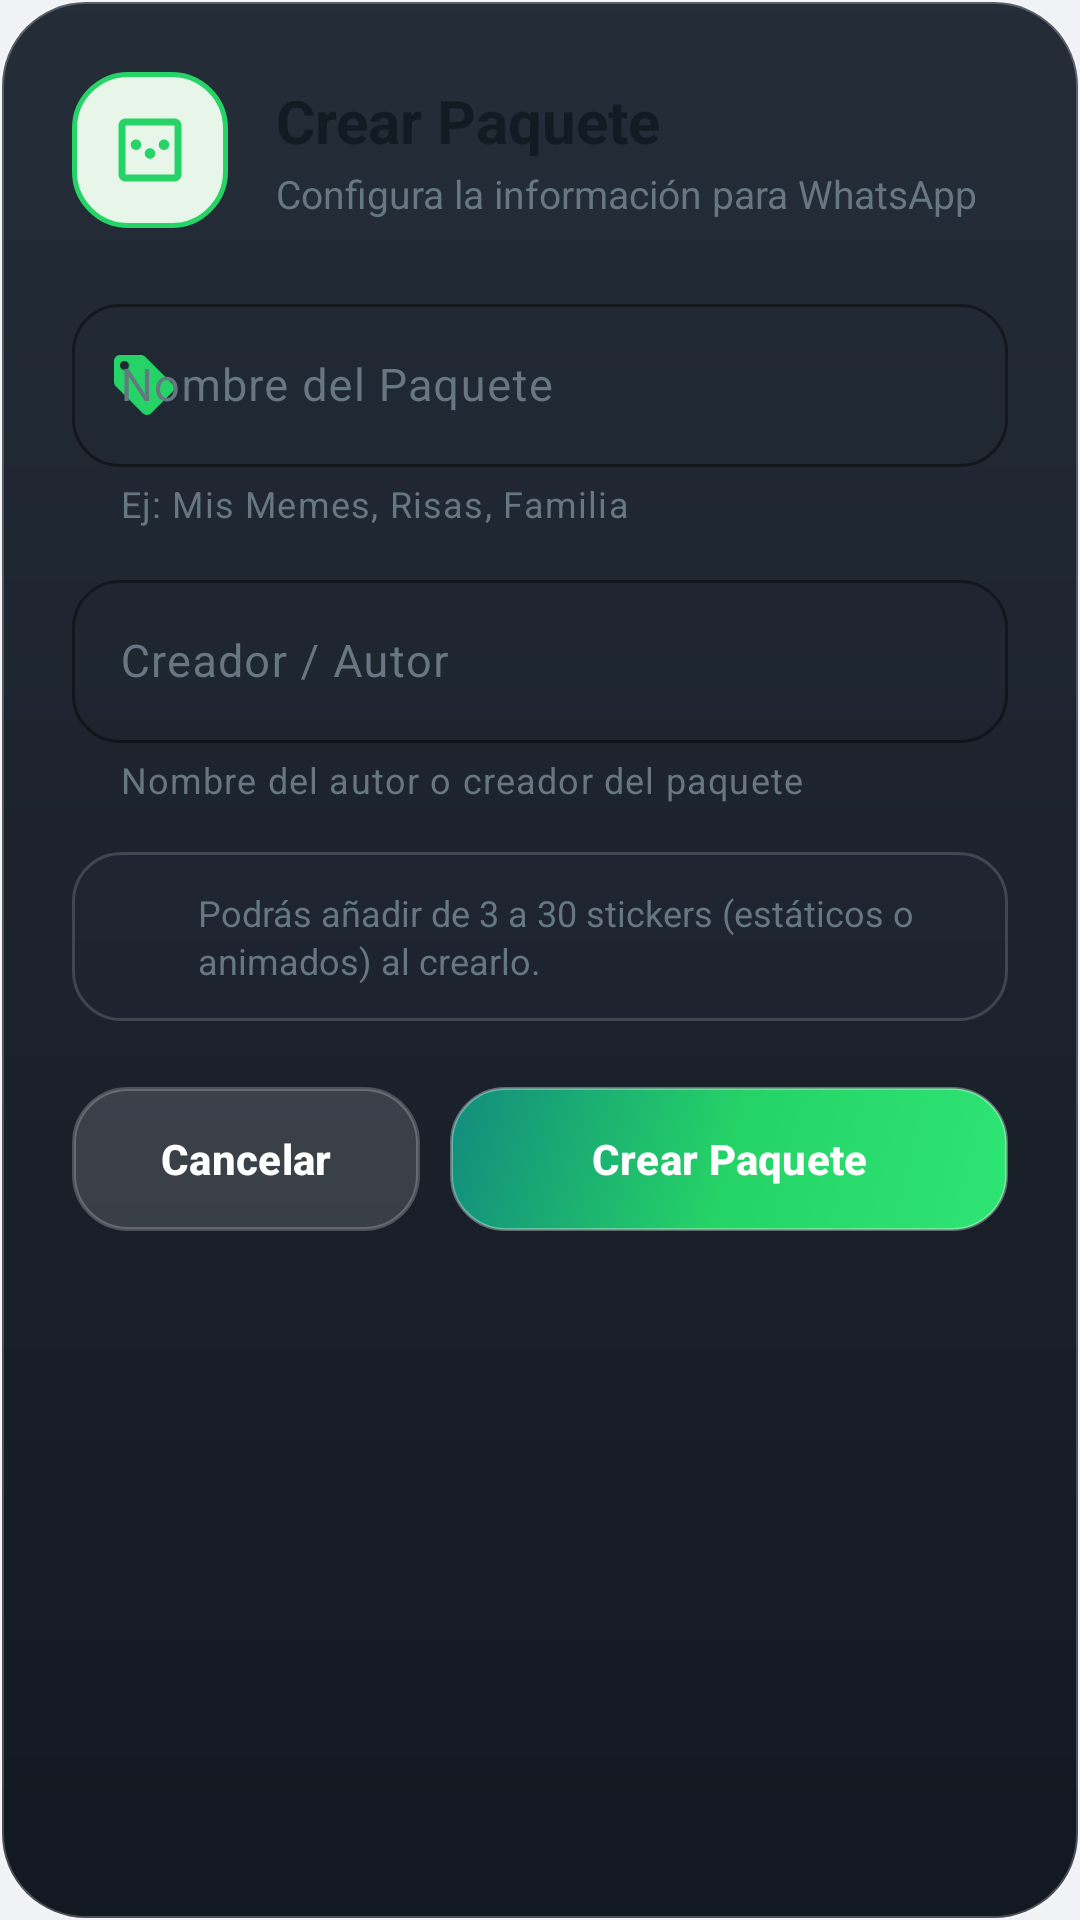

The Android layout XML behind this screen, and the referenced resources:
<!-- AndroidManifest.xml: application theme Theme.WhatsAppStickerMaker -->
<!-- res/layout/dialog_create_pack.xml -->
<?xml version="1.0" encoding="utf-8"?>
<LinearLayout xmlns:android="http://schemas.android.com/apk/res/android"
    xmlns:app="http://schemas.android.com/apk/res-auto"
    android:layout_width="match_parent"
    android:layout_height="wrap_content"
    android:background="@drawable/bg_liquid_glass_dialog"
    android:orientation="vertical"
    android:padding="24dp">

    
    <LinearLayout
        android:layout_width="match_parent"
        android:layout_height="wrap_content"
        android:gravity="center_vertical"
        android:orientation="horizontal">

        <ImageView
            android:layout_width="52dp"
            android:layout_height="52dp"
            android:background="@drawable/bg_dialog_icon_squircle"
            android:contentDescription="@null"
            android:padding="12dp"
            android:src="@drawable/ic_sticker_pack"
            app:tint="@color/accent_whatsapp" />

        <LinearLayout
            android:layout_width="0dp"
            android:layout_height="wrap_content"
            android:layout_marginStart="16dp"
            android:layout_weight="1"
            android:orientation="vertical">

            <TextView
                android:layout_width="wrap_content"
                android:layout_height="wrap_content"
                android:text="Crear Paquete"
                android:textColor="@color/text_primary"
                android:textSize="20sp"
                android:textStyle="bold" />

            <TextView
                android:layout_width="wrap_content"
                android:layout_height="wrap_content"
                android:layout_marginTop="2dp"
                android:text="Configura la información para WhatsApp"
                android:textColor="@color/text_secondary"
                android:textSize="13sp" />

        </LinearLayout>

    </LinearLayout>

    
    <com.google.android.material.textfield.TextInputLayout
        android:id="@+id/tilPackName"
        style="@style/Widget.Material3.TextInputLayout.OutlinedBox"
        android:layout_width="match_parent"
        android:layout_height="wrap_content"
        android:layout_marginTop="20dp"
        android:hint="@string/pack_name_hint"
        app:boxCornerRadiusBottomEnd="16dp"
        app:boxCornerRadiusBottomStart="16dp"
        app:boxCornerRadiusTopEnd="16dp"
        app:boxCornerRadiusTopStart="16dp"
        app:boxStrokeColor="@color/accent_whatsapp"
        app:endIconMode="clear_text"
        app:endIconTint="@color/text_secondary"
        app:helperText="Ej: Mis Memes, Risas, Familia"
        app:helperTextTextColor="@color/text_secondary"
        app:hintTextColor="@color/accent_whatsapp"
        app:startIconDrawable="@drawable/ic_tag"
        app:startIconTint="@color/accent_whatsapp">

        <com.google.android.material.textfield.TextInputEditText
            android:id="@+id/etPackName"
            android:layout_width="match_parent"
            android:layout_height="wrap_content"
            android:inputType="textCapSentences"
            android:maxLength="128"
            android:textColor="@color/text_primary"
            android:textSize="15sp" />

    </com.google.android.material.textfield.TextInputLayout>

    
    <com.google.android.material.textfield.TextInputLayout
        android:id="@+id/tilPublisher"
        style="@style/Widget.Material3.TextInputLayout.OutlinedBox"
        android:layout_width="match_parent"
        android:layout_height="wrap_content"
        android:layout_marginTop="12dp"
        android:hint="@string/publisher_hint"
        app:boxCornerRadiusBottomEnd="16dp"
        app:boxCornerRadiusBottomStart="16dp"
        app:boxCornerRadiusTopEnd="16dp"
        app:boxCornerRadiusTopStart="16dp"
        app:boxStrokeColor="@color/accent_whatsapp"
        app:endIconMode="clear_text"
        app:endIconTint="@color/text_secondary"
        app:helperText="Nombre del autor o creador del paquete"
        app:helperTextTextColor="@color/text_secondary"
        app:hintTextColor="@color/accent_whatsapp"
        app:startIconDrawable="@drawable/ic_person"
        app:startIconTint="@color/accent_whatsapp">

        <com.google.android.material.textfield.TextInputEditText
            android:id="@+id/etPublisher"
            android:layout_width="match_parent"
            android:layout_height="wrap_content"
            android:inputType="textCapWords"
            android:maxLength="128"
            android:textColor="@color/text_primary"
            android:textSize="15sp" />

    </com.google.android.material.textfield.TextInputLayout>

    
    <LinearLayout
        android:layout_width="match_parent"
        android:layout_height="wrap_content"
        android:layout_marginTop="16dp"
        android:background="@drawable/bg_liquid_glass_banner"
        android:gravity="center_vertical"
        android:orientation="horizontal"
        android:padding="12dp">

        <ImageView
            android:layout_width="20dp"
            android:layout_height="20dp"
            android:contentDescription="@null"
            android:src="@drawable/ic_star"
            app:tint="@color/accent_whatsapp" />

        <TextView
            android:layout_width="0dp"
            android:layout_height="wrap_content"
            android:layout_marginStart="10dp"
            android:layout_weight="1"
            android:text="Podrás añadir de 3 a 30 stickers (estáticos o animados) al crearlo."
            android:textColor="@color/text_secondary"
            android:textSize="12sp"
            android:lineSpacingExtra="2dp" />

    </LinearLayout>

    
    <LinearLayout
        android:layout_width="match_parent"
        android:layout_height="wrap_content"
        android:layout_marginTop="22dp"
        android:gravity="center_vertical"
        android:orientation="horizontal">

        <com.google.android.material.button.MaterialButton
            android:id="@+id/btnCancel"
            android:layout_width="0dp"
            android:layout_height="wrap_content"
            android:minHeight="48dp"
            android:layout_weight="1"
            android:background="@drawable/bg_liquid_glass_button_secondary"
            android:text="@string/cancel"
            android:textColor="@color/white"
            android:textSize="14sp"
            android:textStyle="bold"
            app:backgroundTint="@null"
            app:cornerRadius="16dp" />

        <View
            android:layout_width="10dp"
            android:layout_height="1dp" />

        <com.google.android.material.button.MaterialButton
            android:id="@+id/btnCreatePack"
            android:layout_width="0dp"
            android:layout_height="wrap_content"
            android:minHeight="48dp"
            android:layout_weight="1.6"
            android:background="@drawable/bg_liquid_glass_button_primary"
            android:text="Crear Paquete"
            android:textColor="@color/btn_whatsapp_text"
            android:textSize="14sp"
            android:textStyle="bold"
            app:backgroundTint="@null"
            app:cornerRadius="16dp"
            app:icon="@drawable/ic_add"
            app:iconGravity="textStart"
            app:iconTint="@color/btn_whatsapp_text" />

    </LinearLayout>

</LinearLayout>
<!-- resources referenced by this layout -->
<resources>
  <color name="accent_whatsapp">#25D366</color>
  <color name="btn_whatsapp_text">#FFFFFF</color>
  <color name="text_primary">#111B21</color>
  <color name="text_secondary">#667781</color>
  <color name="white">#FFFFFF</color>
  <!-- drawable bg_dialog_icon_squircle (drawable) -->
  <?xml version="1.0" encoding="utf-8"?>
  <shape xmlns:android="http://schemas.android.com/apk/res/android"
      android:shape="rectangle">
      <corners android:radius="18dp" />
      <solid android:color="@color/tonal_green_bg" />
      <stroke
          android:width="1.5dp"
          android:color="@color/accent_whatsapp" />
  </shape>
  <!-- drawable bg_liquid_glass_banner (drawable) -->
  <?xml version="1.0" encoding="utf-8"?>
  <shape xmlns:android="http://schemas.android.com/apk/res/android"
      android:shape="rectangle">
      <corners android:radius="16dp" />
      <solid android:color="#1F283749" />
      <stroke
          android:width="1dp"
          android:color="#28FFFFFF" />
  </shape>
  <!-- drawable bg_liquid_glass_button_secondary (drawable) -->
  <?xml version="1.0" encoding="utf-8"?>
  <ripple xmlns:android="http://schemas.android.com/apk/res/android"
      android:color="#35FFFFFF">
      <item>
          <shape android:shape="rectangle">
              <corners android:radius="18dp" />
              <solid android:color="#24FFFFFF" />
              <stroke
                  android:width="1.2dp"
                  android:color="#38FFFFFF" />
          </shape>
      </item>
  </ripple>
  <!-- drawable bg_liquid_glass_dialog (drawable) -->
  <?xml version="1.0" encoding="utf-8"?>
  <shape xmlns:android="http://schemas.android.com/apk/res/android"
      android:shape="rectangle">
      <corners android:radius="28dp" />
      <gradient
          android:type="linear"
          android:angle="270"
          android:startColor="#F51B2430"
          android:centerColor="#F7141B25"
          android:endColor="#FA0E141D" />
      <stroke
          android:width="1.2dp"
          android:color="#3DFFFFFF" />
  </shape>
  <!-- drawable ic_tag (drawable) -->
  <vector xmlns:android="http://schemas.android.com/apk/res/android"
      android:width="24dp"
      android:height="24dp"
      android:viewportWidth="24"
      android:viewportHeight="24">
      <path
          android:fillColor="#FFFFFFFF"
          android:pathData="M21.41,11.58l-9,-9C12.05,2.22 11.55,2 11,2H4c-1.1,0 -2,0.9 -2,2v7c0,0.55 0.22,1.05 0.59,1.42l9,9c0.36,0.36 0.86,0.58 1.41,0.58 0.55,0 1.05,-0.22 1.41,-0.59l7,-7c0.37,-0.36 0.59,-0.86 0.59,-1.41 0,-0.55 -0.23,-1.06 -0.59,-1.42zM5.5,7C4.67,7 4,6.33 4,5.5S4.67,4 5.5,4 7,4.67 7,5.5 6.33,7 5.5,7z" />
  </vector>
  <string name="cancel">Cancelar</string>
  <string name="pack_name_hint">Nombre del Paquete</string>
  <string name="publisher_hint">Creador / Autor</string>
  <color name="tonal_green_bg">#E8F5E9</color>
  <color name="primary">#008069</color>
  <color name="primary_dark">#006954</color>
  <color name="background_light">#F0F2F5</color>
  <color name="surface_light">#FFFFFF</color>
  <color name="card_stroke">#E2E8F0</color>
  <style name="ThemeOverlay.WhatsAppStickerMaker.Dialog" parent="ThemeOverlay.Material3.MaterialAlertDialog">
          <item name="colorSurface">@color/surface_light</item>
          <item name="colorOnSurface">@color/text_primary</item>
          <item name="colorOnSurfaceVariant">@color/text_secondary</item>
          <item name="colorPrimary">@color/accent_whatsapp</item>
          <item name="shapeAppearanceCornerExtraLarge">@style/ShapeAppearance.WhatsAppStickerMaker.DialogCorner</item>
      </style>
  <style name="ShapeAppearance.WhatsAppStickerMaker.DialogCorner" parent="ShapeAppearance.Material3.Corner.ExtraLarge">
          <item name="cornerSize">24dp</item>
      </style>
</resources>
